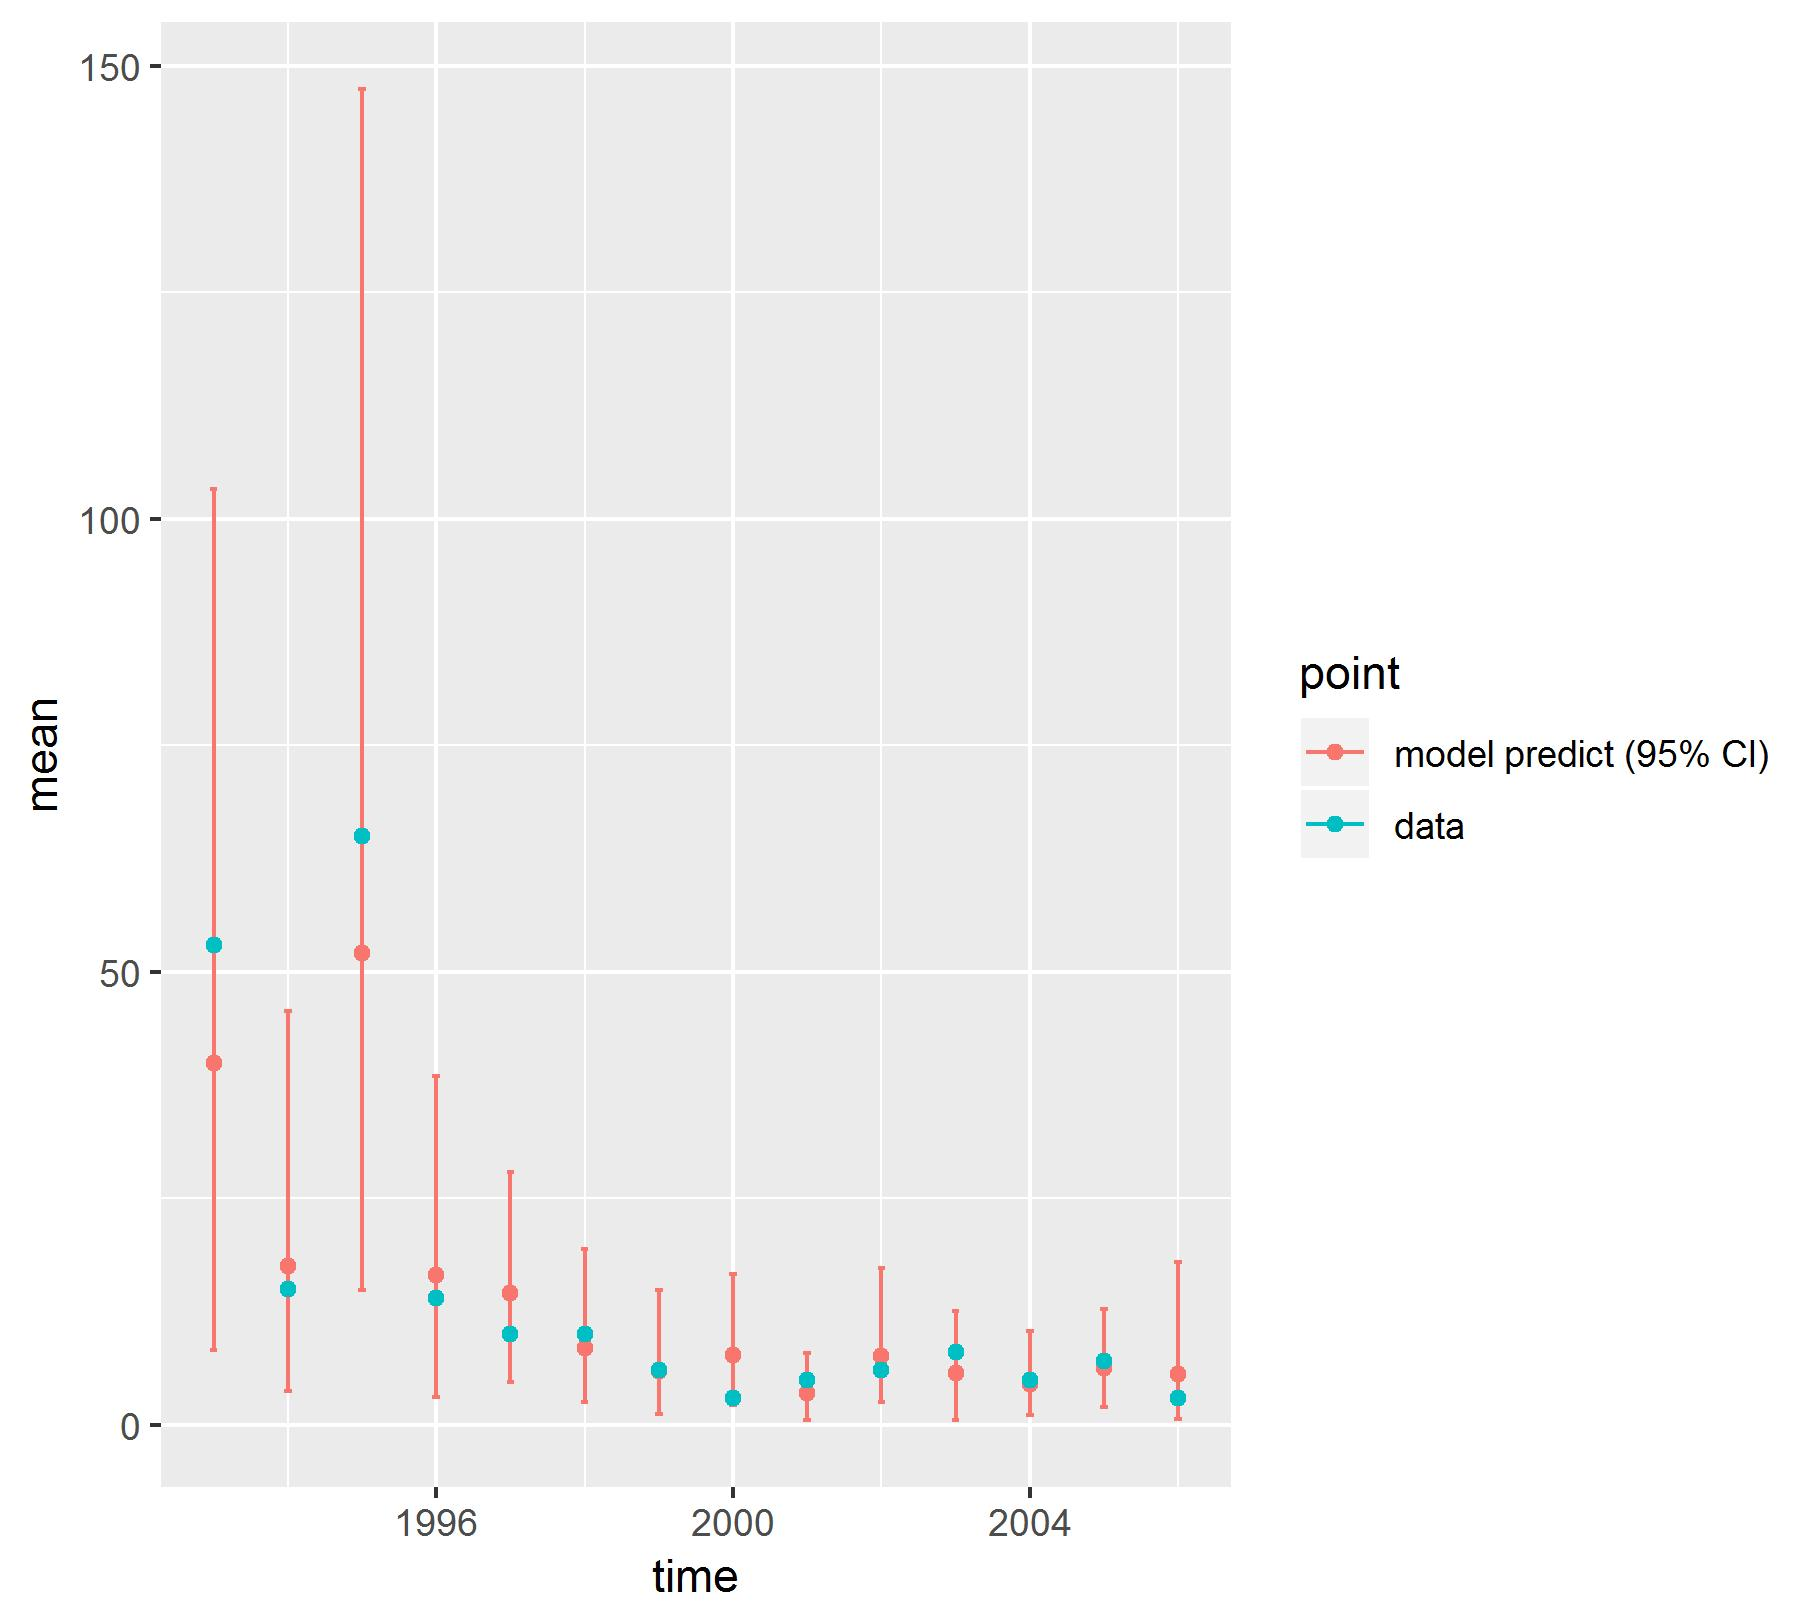

Values plotted in this chart, from the file beside it:
, point, mean, low, high, time
1, model predict (95% CI), 39.98, 8.223, 103.3, 1993
2, model predict (95% CI), 17.48, 3.785, 45.7, 1994
3, model predict (95% CI), 52.1, 14.91, 147.5, 1995
4, model predict (95% CI), 16.56, 3.086, 38.51, 1996
5, model predict (95% CI), 14.54, 4.775, 27.88, 1997
6, model predict (95% CI), 8.481, 2.487, 19.39, 1998
7, model predict (95% CI), 5.889, 1.155, 14.87, 1999
8, model predict (95% CI), 7.689, 2.138, 16.64, 2000
9, model predict (95% CI), 3.503, 0.588, 7.945, 2001
10, model predict (95% CI), 7.564, 2.505, 17.36, 2002
11, model predict (95% CI), 5.734, 0.5194, 12.54, 2003
12, model predict (95% CI), 4.501, 1.131, 10.35, 2004
13, model predict (95% CI), 6.234, 1.921, 12.73, 2005
14, model predict (95% CI), 5.633, 0.6906, 18, 2006
X1993, data, 53, 53, 53, 1993
X1994, data, 15, 15, 15, 1994
X1995, data, 65, 65, 65, 1995
X1996, data, 14, 14, 14, 1996
X1997, data, 10, 10, 10, 1997
X1998, data, 10, 10, 10, 1998
X1999, data, 6, 6, 6, 1999
X2000, data, 3, 3, 3, 2000
X2001, data, 5, 5, 5, 2001
X2002, data, 6, 6, 6, 2002
X2003, data, 8, 8, 8, 2003
X2004, data, 5, 5, 5, 2004
X2005, data, 7, 7, 7, 2005
X2006, data, 3, 3, 3, 2006
